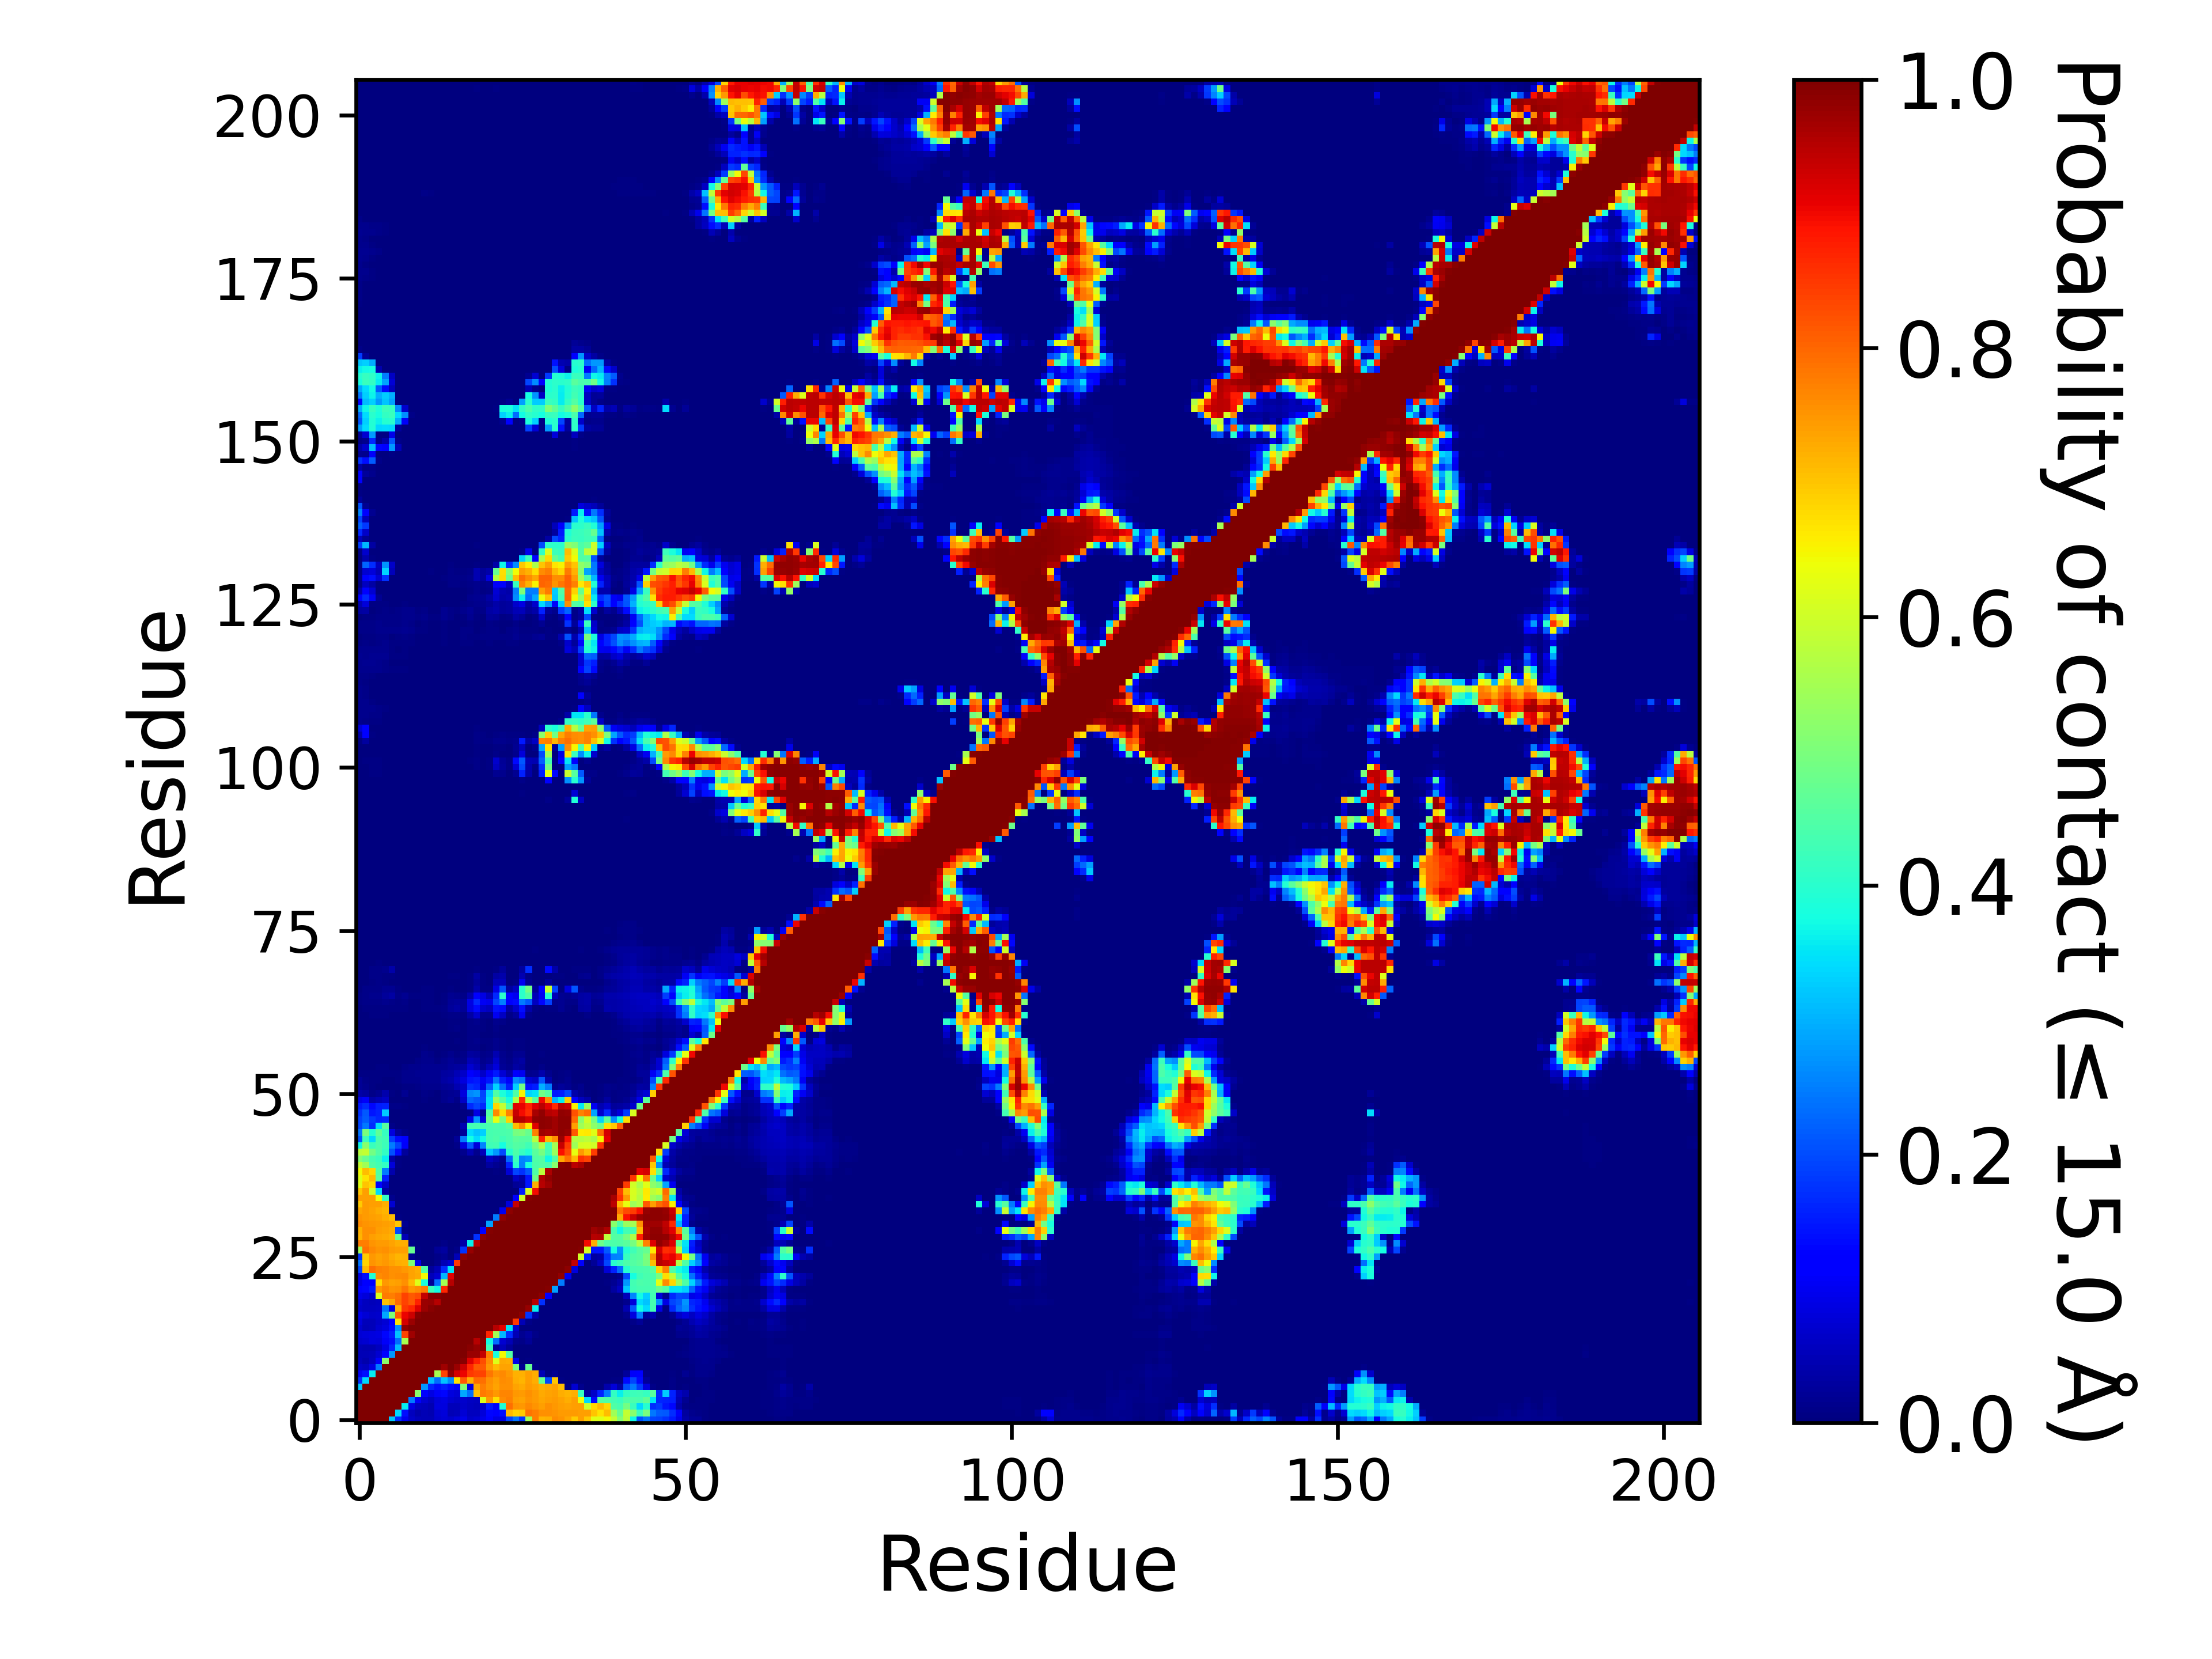

The file beside this chart, header and first rows:
, 1, 2, 3, 4, 5, 6, 7, 8, 9, 10, 11, 12, 13, 14, 15, 16, 17, 18, 19, 20, 21, 22, 23
1, 1.0, 1.0, 1.0, 1.0, 1.0, 0.3208, 0.1681, 0.1002, 0.06437, 0.05451, 0.05032, 0.04824, 0.06823, 0.07624, 0.06954, 0.08027, 0.09032, 0.06473, 0.07118, 0.09106, 0.1226, 0.0895, 0.08779
2, 1.0, 1.0, 1.0, 1.0, 1.0, 1.0, 0.338, 0.1393, 0.05743, 0.04079, 0.04887, 0.04681, 0.074, 0.08039, 0.04692, 0.05466, 0.07554, 0.05486, 0.05487, 0.08203, 0.1325, 0.1217, 0.1381
3, 1.0, 1.0, 1.0, 1.0, 1.0, 1.0, 1.0, 0.3589, 0.08912, 0.0585, 0.05266, 0.04529, 0.08568, 0.08494, 0.05355, 0.05426, 0.0658, 0.05611, 0.0543, 0.06434, 0.1503, 0.1224, 0.3941
4, 1.0, 1.0, 1.0, 1.0, 1.0, 1.0, 1.0, 1.0, 0.2499, 0.1058, 0.07166, 0.05632, 0.07986, 0.08958, 0.07055, 0.06296, 0.06794, 0.06037, 0.0547, 0.6174, 0.7476, 0.6752, 0.7593
5, 1.0, 1.0, 1.0, 1.0, 1.0, 1.0, 1.0, 1.0, 1.0, 0.5188, 0.1287, 0.0886, 0.1085, 0.1324, 0.08561, 0.07583, 0.2926, 0.2383, 0.7052, 0.7806, 0.7691, 0.7465, 0.7665
6, 0.3208, 1.0, 1.0, 1.0, 1.0, 1.0, 1.0, 1.0, 1.0, 1.0, 0.2765, 0.1604, 0.1406, 0.1527, 0.1343, 0.1112, 0.5069, 0.08567, 0.731, 0.7766, 0.7534, 0.7352, 0.7556
7, 0.1681, 0.338, 1.0, 1.0, 1.0, 1.0, 1.0, 1.0, 1.0, 1.0, 1.0, 0.3124, 0.232, 0.3193, 0.2644, 0.6712, 0.8129, 0.7239, 0.7954, 0.7905, 0.7575, 0.7391, 0.7581
8, 0.1002, 0.1393, 0.3589, 1.0, 1.0, 1.0, 1.0, 1.0, 1.0, 1.0, 1.0, 1.0, 0.5545, 0.8383, 0.9813, 0.9243, 0.9035, 0.8499, 0.8364, 0.8377, 0.785, 0.7573, 0.7653
9, 0.06437, 0.05743, 0.08912, 0.2499, 1.0, 1.0, 1.0, 1.0, 1.0, 1.0, 1.0, 1.0, 1.0, 0.9723, 0.9982, 0.9729, 0.9307, 0.8692, 0.8127, 0.8158, 0.7472, 0.7115, 0.7359
10, 0.05451, 0.04079, 0.0585, 0.1058, 0.5188, 1.0, 1.0, 1.0, 1.0, 1.0, 1.0, 1.0, 1.0, 1.0, 1.0, 0.9997, 0.9888, 0.9173, 0.8745, 0.8246, 0.7595, 0.6181, 0.728
11, 0.05032, 0.04887, 0.05266, 0.07166, 0.1287, 0.2765, 1.0, 1.0, 1.0, 1.0, 1.0, 1.0, 1.0, 1.0, 1.0, 1.0, 0.9991, 0.9765, 0.9731, 0.9382, 0.7772, 0.3824, 0.6465
12, 0.04824, 0.04681, 0.04529, 0.05632, 0.0886, 0.1604, 0.3124, 1.0, 1.0, 1.0, 1.0, 1.0, 1.0, 1.0, 1.0, 1.0, 1.0, 0.9912, 0.9799, 0.9912, 0.425, 0.02262, 0.05086
13, 0.06823, 0.074, 0.08568, 0.07986, 0.1085, 0.1406, 0.232, 0.5545, 1.0, 1.0, 1.0, 1.0, 1.0, 1.0, 1.0, 1.0, 1.0, 0.9982, 0.9513, 0.9911, 0.3724, 0.2381, 0.07053
14, 0.07624, 0.08039, 0.08494, 0.08958, 0.1324, 0.1527, 0.3193, 0.8383, 0.9723, 1.0, 1.0, 1.0, 1.0, 1.0, 1.0, 1.0, 1.0, 1.0, 0.9987, 0.9987, 0.8703, 0.5488, 0.3074
15, 0.06954, 0.04692, 0.05355, 0.07055, 0.08561, 0.1343, 0.2644, 0.9813, 0.9982, 1.0, 1.0, 1.0, 1.0, 1.0, 1.0, 1.0, 1.0, 1.0, 1.0, 1.0, 1, 0.9501, 0.9113
16, 0.08027, 0.05466, 0.05426, 0.06296, 0.07583, 0.1112, 0.6712, 0.9243, 0.9729, 0.9997, 1.0, 1.0, 1.0, 1.0, 1.0, 1.0, 1.0, 1.0, 1.0, 1.0, 1.0, 1, 1
17, 0.09032, 0.07554, 0.0658, 0.06794, 0.2926, 0.5069, 0.8129, 0.9035, 0.9307, 0.9888, 0.9991, 1.0, 1.0, 1.0, 1.0, 1.0, 1.0, 1.0, 1.0, 1.0, 1.0, 1.0, 1.0
18, 0.06473, 0.05486, 0.05611, 0.06037, 0.2383, 0.08567, 0.7239, 0.8499, 0.8692, 0.9173, 0.9765, 0.9912, 0.9982, 1.0, 1.0, 1.0, 1.0, 1.0, 1.0, 1.0, 1.0, 1.0, 1.0
19, 0.07118, 0.05487, 0.0543, 0.0547, 0.7052, 0.731, 0.7954, 0.8364, 0.8127, 0.8745, 0.9731, 0.9799, 0.9513, 0.9987, 1.0, 1.0, 1.0, 1.0, 1.0, 1.0, 1.0, 1.0, 1.0
20, 0.09106, 0.08203, 0.06434, 0.6174, 0.7806, 0.7766, 0.7905, 0.8377, 0.8158, 0.8246, 0.9382, 0.9912, 0.9911, 0.9987, 1.0, 1.0, 1.0, 1.0, 1.0, 1.0, 1.0, 1.0, 1.0
21, 0.1226, 0.1325, 0.1503, 0.7476, 0.7691, 0.7534, 0.7575, 0.785, 0.7472, 0.7595, 0.7772, 0.425, 0.3724, 0.8703, 1, 1.0, 1.0, 1.0, 1.0, 1.0, 1.0, 1.0, 1.0
22, 0.0895, 0.1217, 0.1224, 0.6752, 0.7465, 0.7352, 0.7391, 0.7573, 0.7115, 0.6181, 0.3824, 0.02262, 0.2381, 0.5488, 0.9501, 1, 1.0, 1.0, 1.0, 1.0, 1.0, 1.0, 1.0
23, 0.08779, 0.1381, 0.3941, 0.7593, 0.7665, 0.7556, 0.7581, 0.7653, 0.7359, 0.728, 0.6465, 0.05086, 0.07053, 0.3074, 0.9113, 1, 1.0, 1.0, 1.0, 1.0, 1.0, 1.0, 1.0
24, 0.1941, 0.7143, 0.7905, 0.772, 0.7668, 0.7569, 0.7553, 0.7487, 0.7367, 0.7264, 0.4516, 0.02612, 0.04904, 0.1701, 0.3494, 0.9978, 1.0, 1.0, 1.0, 1.0, 1.0, 1.0, 1.0
25, 0.239, 0.6869, 0.7523, 0.7404, 0.7484, 0.7356, 0.725, 0.7221, 0.5035, 0.09152, 0.002255, 0.00346, 0.01448, 0.04928, 0.0679, 0.8512, 0.9999, 1, 1.0, 1.0, 1.0, 1.0, 1.0
26, 0.1777, 0.6932, 0.7483, 0.7374, 0.7457, 0.73, 0.7185, 0.7218, 0.0163, 0.002555, 0.000835, 0.00091, 0.009695, 0.01571, 0.000865, 0.04909, 0.9871, 0.9995, 1.0, 1.0, 1.0, 1.0, 1.0
27, 0.5457, 0.7873, 0.7637, 0.7531, 0.7553, 0.7434, 0.7404, 0.7411, 0.4753, 0.00687, 0.00305, 0.00248, 0.01957, 0.03039, 0.003685, 0.01072, 0.1786, 0.9796, 0.9983, 1.0, 1.0, 1.0, 1.0
28, 0.7758, 0.7764, 0.7535, 0.7432, 0.7456, 0.7367, 0.726, 0.725, 0.00793, 0.001, 0.0, 4.4999775001124996e-05, 9.999950000249999e-06, 0.00816, 9.999950000249999e-05, 0.00015, 0.03624, 0.3596, 0.9465, 0.9998, 1.0, 1.0, 1.0
29, 0.7172, 0.7561, 0.7386, 0.7331, 0.7299, 0.7193, 0.479, 0.04842, 4.4999775001124996e-05, 0.0, 0.0, 0.0, 0.0, 0.000125, 0.00013, 1.9999900000499998e-05, 0.000225, 0.00357, 0.1724, 0.9858, 0.9999, 1.0, 1.0
30, 0.7222, 0.757, 0.7549, 0.7418, 0.7353, 0.7297, 0.1987, 0.00611, 0.00037, 0.0, 0.0, 0.0, 0.0, 3.9999800000999996e-05, 0.0, 0.0, 0.0, 0.000165, 0.00033, 0.1233, 0.995, 0.9999, 1.0
31, 0.7591, 0.7524, 0.749, 0.7422, 0.741, 0.7358, 0.696, 0.01737, 0.00018, 0.0, 0.0, 0.0, 0.0, 1.4999925000374999e-05, 0.0, 0.0, 0.0, 3.4999825000875e-05, 4.9999750001249995e-05, 0.00177, 0.2839, 0.9963, 0.9999
32, 0.7502, 0.7455, 0.741, 0.7352, 0.7264, 0.7082, 0.004635, 0.00019, 0.0, 0.0, 0.0, 0.0, 0.0, 0.0, 0.0, 0.0, 0.0, 3.9999800000999996e-05, 0.0, 0.000105, 0.000705, 0.2476, 0.9844
33, 0.7329, 0.7431, 0.7356, 0.7245, 0.7174, 0.0057, 0.000125, 0.0, 0.0, 0.0, 0.0, 0.0, 0.0, 0.0, 0.0, 0.0, 0.0, 0.0, 0.0, 0.0, 0.0, 0.001845, 0.09864
34, 0.692, 0.7432, 0.7414, 0.7384, 0.7265, 0.07399, 0.001305, 3.4999825000875e-05, 0.0, 0.0, 0.0, 0.0, 0.0, 0.0, 0.0, 0.0, 0.0, 0.0, 0.0, 4.9999750001249995e-06, 9.999950000249999e-06, 0.0, 0.00082
35, 0.7397, 0.7403, 0.7391, 0.6369, 0.4146, 0.01264, 0.0, 0.0, 0.0, 0.0, 0.0, 0.0, 0.0, 0.0, 0.0, 0.0, 0.0, 0.0, 0.0, 2.4999875000624998e-05, 4.9999750001249995e-05, 0.0, 8.999955000224999e-05
36, 0.6967, 0.7383, 0.6009, 0.3387, 0.02856, 2.9999850000749997e-05, 0.0, 0.0, 0.0, 0.0, 0.0, 0.0, 0.0, 0.0, 0.0, 0.0, 0.0, 0.0, 0.0, 0.0, 0.0, 0.0, 0.0
37, 0.6247, 0.7026, 0.6806, 0.1319, 0.06381, 0.00032, 0.0, 0.0, 0.0, 0.0, 0.0, 0.0, 0.0, 0.0, 0.0, 0.0, 0.0, 0.0, 0.0, 0.0, 0.0, 0.0, 0.0
38, 0.6179, 0.6688, 0.7146, 0.4545, 0.1586, 0.000105, 0.0, 0.0, 0.0, 0.0, 0.0, 0.0, 0.0, 0.0, 0.0, 0.0, 0.0, 0.0, 0.0, 0.0, 0.0, 0.0, 0.0
39, 0.6407, 0.7074, 0.6816, 0.4478, 0.2495, 0.04208, 0.00034, 0.0, 0.0, 0.0, 0.0, 0.0, 0.0, 0.0, 0.0, 0.0, 0.0, 0.0, 0.0, 0.0, 0.00236, 0.00447, 0.00133
40, 0.5879, 0.5468, 0.4489, 0.4332, 0.4132, 0.08162, 0.007075, 4.9999750001249995e-06, 0.0, 0.0, 0.0, 0.0, 0.0, 0.0, 0.0, 0.0, 0.0, 0.0, 0.0, 0.0, 0.02747, 0.01943, 0.006555
41, 0.5107, 0.4738, 0.4337, 0.4209, 0.3627, 0.03684, 0.006225, 9.999950000249999e-06, 0.0, 0.0, 0.0, 0.0, 0.0, 0.0, 0.0, 0.0, 4.9999750001249995e-06, 0.00154, 4.9999750001249995e-05, 0.00168, 0.05674, 0.03835, 0.01448
42, 0.5779, 0.589, 0.49, 0.449, 0.4119, 0.2031, 0.1336, 0.0271, 9.499952500237499e-05, 2.4999875000624998e-05, 0.0, 0.0, 0.0, 9.999950000249999e-06, 0.0, 2.4999875000624998e-05, 0.01237, 0.04485, 0.01468, 0.05108, 0.3216, 0.2753, 0.1985
43, 0.369, 0.5193, 0.4209, 0.4446, 0.4251, 0.2475, 0.1918, 0.1061, 0.00174, 0.00089, 0.0, 0.0, 0.0, 0.000405, 1.4999925000374999e-05, 0.00796, 0.08416, 0.2138, 0.08161, 0.257, 0.427, 0.4304, 0.3774
44, 0.204, 0.4227, 0.3365, 0.4396, 0.4294, 0.1839, 0.1366, 0.1148, 0.000655, 0.000215, 0.0, 0.0, 0.0, 5.9999700001499995e-05, 9.999950000249999e-06, 0.01991, 0.2475, 0.3774, 0.3419, 0.3743, 0.4355, 0.4422, 0.4293
45, 0.241, 0.4979, 0.3969, 0.4686, 0.4158, 0.08243, 0.02493, 0.01161, 0.0, 0.0, 0.0, 0.0, 0.0, 0.0, 0.0, 0.000165, 0.02439, 0.3409, 0.3178, 0.3308, 0.4373, 0.4399, 0.4382
46, 0.1919, 0.2439, 0.1702, 0.3504, 0.4573, 0.01056, 0.00103, 0.002115, 0.0, 0.0, 0.0, 0.0, 0.0, 0.0, 0.0, 0.000535, 0.04365, 0.4322, 0.4352, 0.4335, 0.4381, 0.4438, 0.4401
47, 0.188, 0.2175, 0.1811, 0.1605, 0.1673, 0.000535, 0.000185, 0.0, 0.0, 0.0, 0.0, 0.0, 0.0, 3.4999825000875e-05, 0.0, 0.0, 0.00043, 0.08767, 0.2733, 0.08103, 0.4772, 0.6256, 0.4998
48, 0.1719, 0.2142, 0.1476, 0.1565, 0.3281, 0.00014, 0.000305, 0.000125, 2.9999850000749997e-05, 0.0, 0.0, 0.0, 0.0, 0.000285, 1.9999900000499998e-05, 9.999950000249999e-06, 0.00099, 0.00666, 0.08881, 0.01704, 0.4525, 0.764, 0.6738
49, 0.1509, 0.1706, 0.1312, 0.1537, 0.1589, 0.01167, 0.00874, 0.006705, 0.0, 9.999950000249999e-06, 0.0, 0.0, 2.9999850000749997e-05, 0.00189, 0.00011, 0.000265, 0.01884, 0.1641, 0.1932, 0.1653, 0.3514, 0.6809, 0.5887
50, 0.09322, 0.1064, 0.03601, 0.04952, 0.06029, 0.00218, 0.00178, 0.003275, 0.00317, 0.00061, 0.00736, 0.000415, 0.001135, 0.01324, 0.01985, 0.008085, 0.06576, 0.2273, 0.2111, 0.1986, 0.3486, 0.5368, 0.4511
51, 0.03837, 0.03076, 0.00964, 0.01831, 0.04137, 0.007065, 0.003135, 0.01691, 0.003585, 0.002795, 0.01128, 0.004815, 0.00344, 0.01406, 0.0192, 0.02262, 0.08582, 0.2604, 0.2732, 0.1927, 0.3299, 0.4483, 0.3843
52, 0.02133, 0.01373, 0.006265, 0.00377, 0.00103, 6.999965000175e-05, 0.00015, 0.00426, 0.00767, 0.01004, 0.0134, 0.0127, 0.01225, 0.01977, 0.02577, 0.04479, 0.05903, 0.1744, 0.1607, 0.09307, 0.2254, 0.3338, 0.2345
53, 0.01966, 0.01115, 0.006515, 0.004355, 0.003005, 0.00117, 0.00421, 0.0122, 0.01353, 0.01374, 0.01727, 0.01676, 0.01793, 0.03165, 0.04288, 0.0608, 0.08318, 0.1425, 0.1497, 0.1028, 0.1481, 0.2422, 0.1551
54, 0.006565, 0.00634, 0.004705, 0.00474, 0.006725, 0.004685, 0.006825, 0.01303, 0.01541, 0.01611, 0.01915, 0.01802, 0.01865, 0.02886, 0.03422, 0.04855, 0.06465, 0.1148, 0.1003, 0.06375, 0.1044, 0.15, 0.07549
55, 0.003635, 0.00368, 0.0036, 0.00392, 0.004525, 0.00359, 0.003825, 0.00975, 0.0133, 0.01491, 0.01753, 0.01653, 0.01566, 0.01946, 0.02594, 0.03038, 0.03185, 0.0735, 0.05356, 0.02279, 0.04848, 0.07969, 0.02158
56, 0.00261, 0.00236, 0.002575, 0.003365, 0.000765, 0.00011, 0.00044, 0.0017, 0.00245, 0.009215, 0.01505, 0.01354, 0.00615, 0.01492, 0.02212, 0.01491, 0.01306, 0.05067, 0.03979, 0.01182, 0.0211, 0.06395, 0.01826
57, 0.002455, 0.002055, 0.001595, 0.003395, 0.00093, 6.999965000175e-05, 9.499952500237499e-05, 0.00051, 0.001005, 0.00294, 0.01262, 0.01046, 0.001665, 0.0042, 0.01184, 0.00648, 0.007975, 0.02753, 0.02684, 0.009385, 0.0137, 0.04594, 0.01424
58, 0.00226, 0.00193, 0.000905, 0.00118, 0.00026, 1.4999925000374999e-05, 0.0, 3.9999800000999996e-05, 0.0, 0.00108, 0.00461, 0.003085, 4.9999750001249995e-06, 0.000195, 0.001125, 0.00186, 0.00147, 0.00988, 0.00997, 0.00181, 0.007245, 0.01326, 0.00426
59, 0.000535, 0.00057, 0.00022, 0.002025, 0.000565, 0.0, 0.0, 0.0, 0.0, 0.0, 0.000415, 4.9999750001249995e-06, 0.0, 0.0, 0.000265, 0.004695, 0.00348, 0.01043, 0.01187, 0.005145, 0.006975, 0.01514, 0.00715
60, 0.000125, 0.000195, 6.4999675001625e-05, 1.9999900000499998e-05, 9.999950000249999e-06, 0.0, 0.0, 0.0, 0.0, 0.0, 0.0, 0.0, 0.0, 4.9999750001249995e-06, 0.00016, 0.002395, 0.00027, 0.008065, 0.008785, 7.999960000199999e-05, 0.000215, 0.00661, 0.000285
... 146 more rows
